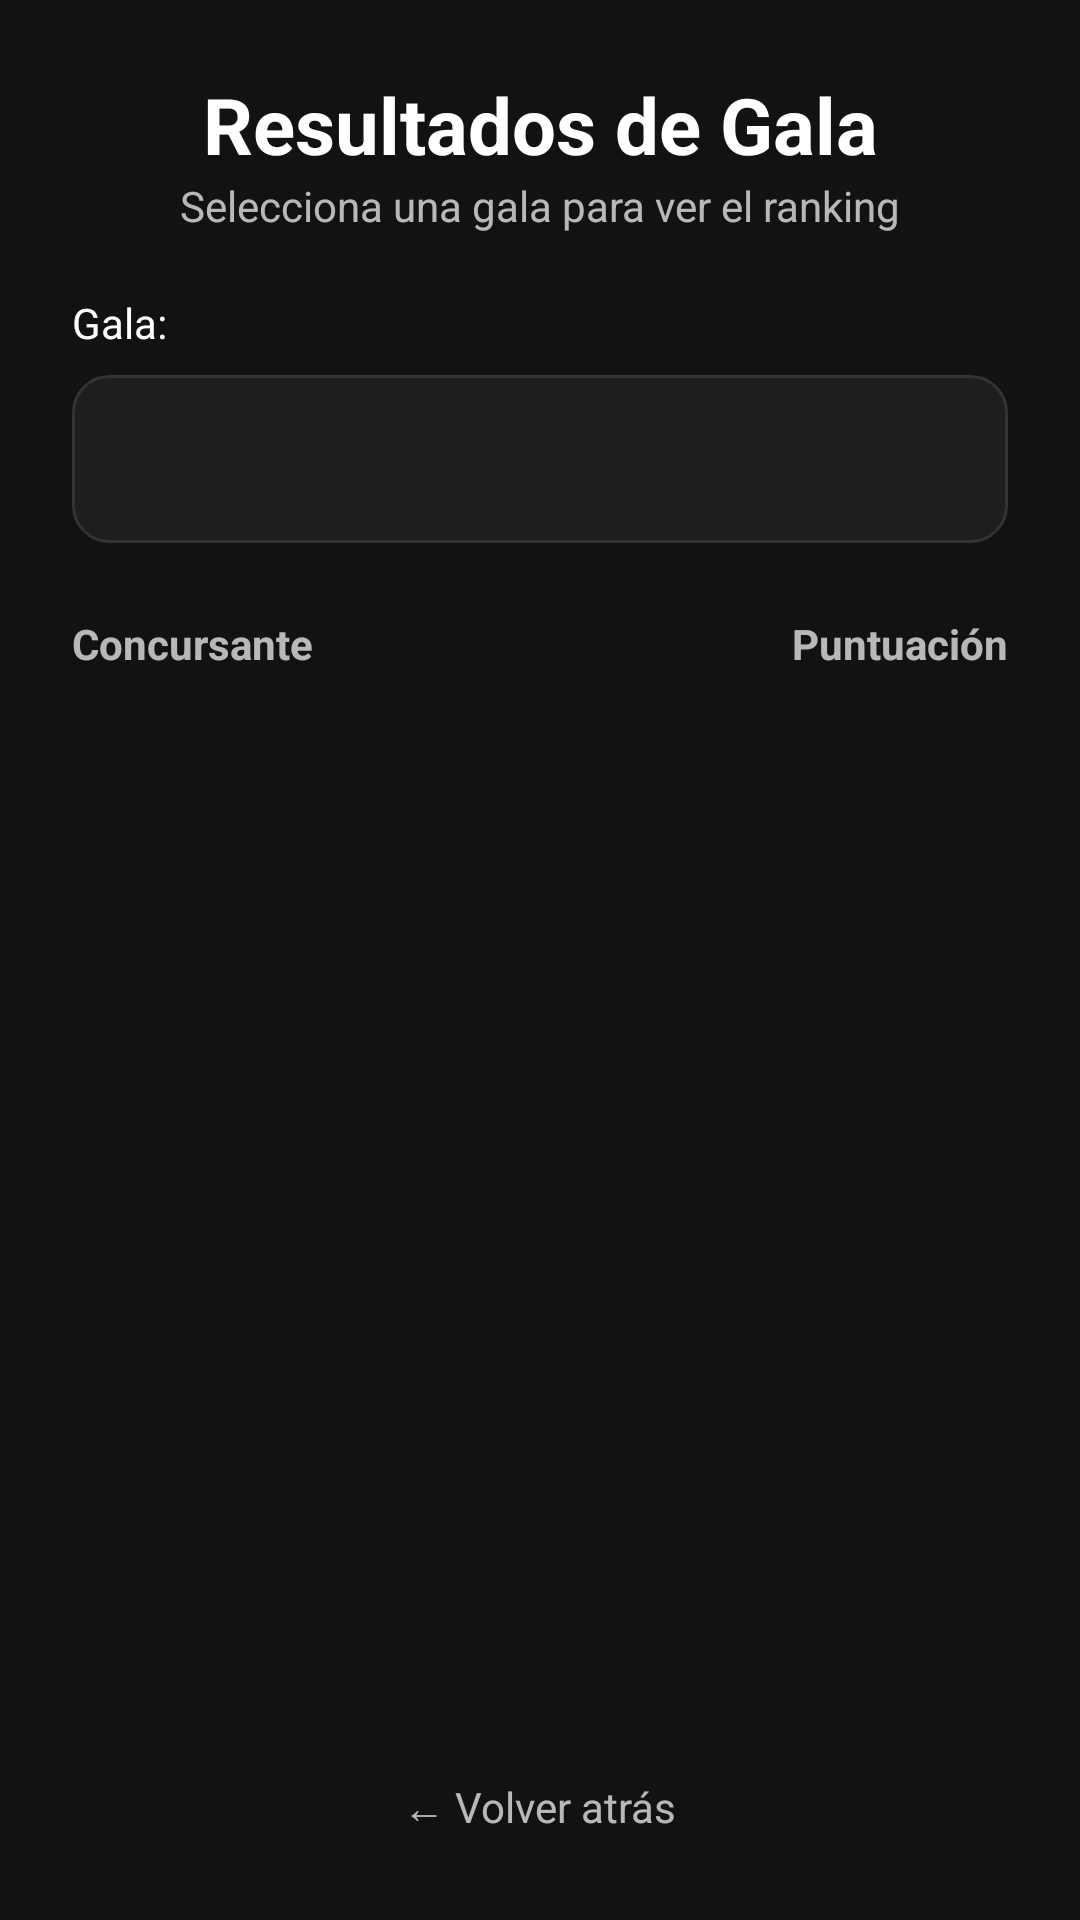

This screen was rendered from an Android layout file. Write that file and the resources it references.
<!-- AndroidManifest.xml: application theme Theme.GranZonaMarciana -->
<!-- res/layout/activity_gala_scores.xml -->
<?xml version="1.0" encoding="utf-8"?>
<LinearLayout xmlns:android="http://schemas.android.com/apk/res/android"
    android:layout_width="match_parent"
    android:layout_height="match_parent"
    android:background="@color/background_dark"
    android:orientation="vertical">

    <LinearLayout
        android:layout_width="match_parent"
        android:layout_height="wrap_content"
        android:orientation="vertical"
        android:padding="24dp">

        <TextView
            android:layout_width="match_parent"
            android:layout_height="wrap_content"
            android:gravity="center"
            android:text="Resultados de Gala"
            android:textColor="@color/white"
            android:textSize="26sp"
            android:textStyle="bold" />

        <TextView
            android:layout_width="match_parent"
            android:layout_height="wrap_content"
            android:layout_marginBottom="20dp"
            android:gravity="center"
            android:text="Selecciona una gala para ver el ranking"
            android:textColor="@color/text_secondary" />

        <TextView
            android:layout_width="wrap_content"
            android:layout_height="wrap_content"
            android:layout_marginBottom="8dp"
            android:text="Gala:"
            android:textColor="@color/white" />

        <Spinner
            android:id="@+id/spinnerGalaResults"
            android:layout_width="match_parent"
            android:layout_height="56dp"
            android:background="@drawable/edittext_background"
            android:gravity="center_vertical"
            android:spinnerMode="dropdown" />

    </LinearLayout>

    <LinearLayout
        android:layout_width="match_parent"
        android:layout_height="wrap_content"
        android:orientation="horizontal"
        android:paddingStart="24dp"
        android:paddingEnd="24dp">

        <TextView
            android:layout_width="0dp"
            android:layout_height="wrap_content"
            android:layout_weight="1"
            android:text="Concursante"
            android:textColor="@color/text_secondary"
            android:textStyle="bold" />

        <TextView
            android:layout_width="wrap_content"
            android:layout_height="wrap_content"
            android:text="Puntuación"
            android:textColor="@color/text_secondary"
            android:textStyle="bold" />
    </LinearLayout>

    <ListView
        android:id="@+id/lvGalaScores"
        android:layout_width="match_parent"
        android:layout_height="0dp"
        android:layout_marginTop="10dp"
        android:layout_weight="1"
        android:divider="@color/white"
        android:dividerHeight="1dp"
        android:paddingStart="16dp"
        android:paddingEnd="16dp" />

    <TextView
        android:id="@+id/tvBack"
        android:layout_width="wrap_content"
        android:layout_height="wrap_content"
        android:layout_gravity="center_horizontal"
        android:layout_marginTop="16dp"
        android:layout_marginBottom="16dp"
        android:clickable="true"
        android:focusable="true"
        android:padding="12dp"
        android:text="← Volver atrás"
        android:textColor="@color/text_secondary"
        android:textSize="14sp" />

</LinearLayout>
<!-- resources referenced by this layout -->
<resources>
  <color name="background_dark">#121212</color>
  <color name="text_secondary">#B3FFFFFF</color>
  <color name="white">#FFFFFF</color>
  <!-- drawable edittext_background (drawable) -->
  <shape xmlns:android="http://schemas.android.com/apk/res/android">
      <solid android:color="#1E1E1E" /> <corners android:radius="12dp" />
      <stroke android:width="1dp" android:color="#333333" />
  </shape>
  <style name="Theme.GranZonaMarciana" parent="Base.Theme.GranZonaMarciana" />
  <style name="Base.Theme.GranZonaMarciana" parent="Theme.Material3.DayNight.NoActionBar">
          
          
      </style>
</resources>
